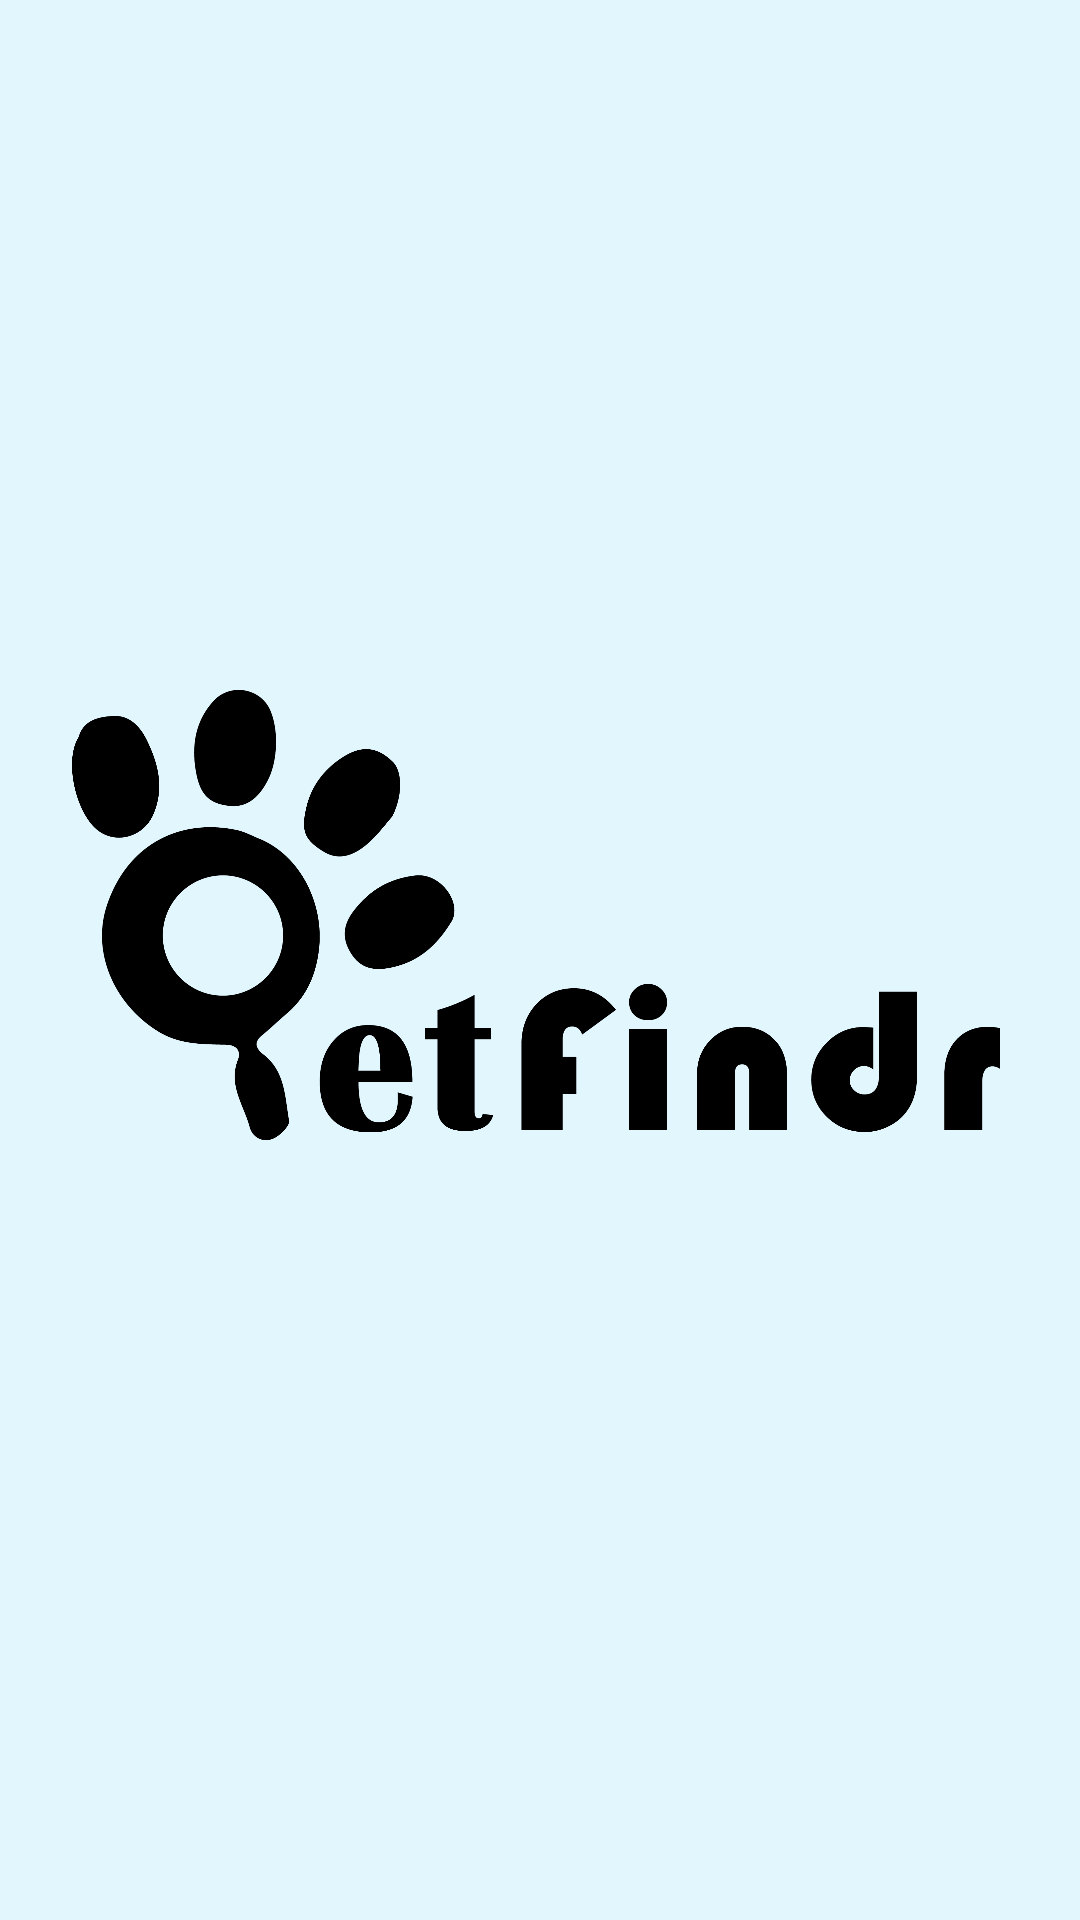

Reconstruct the res/layout file that produces this screen, plus the resources it refers to.
<!-- AndroidManifest.xml: application theme AppTheme -->
<!-- res/layout/nav_header.xml -->
<?xml version="1.0" encoding="utf-8"?>
<androidx.constraintlayout.widget.ConstraintLayout xmlns:android="http://schemas.android.com/apk/res/android"
    xmlns:app="http://schemas.android.com/apk/res-auto"
    android:id="@+id/navHeader"
    android:layout_width="match_parent"
    android:layout_height="192dp"
    android:background="@color/colorBarbar"
    android:padding="16dp"
    android:theme="@style/ThemeOverlay.AppCompat.Dark">

    <ImageView
        android:id="@+id/navHeaderImage"
        android:layout_width="0dp"
        android:layout_height="0dp"
        android:layout_marginStart="@dimen/horizontal_margin"
        android:layout_marginTop="8dp"
        android:layout_marginEnd="@dimen/horizontal_margin"
        android:layout_marginBottom="24dp"
        android:background="@color/colorBarbar"
        android:scaleType="fitCenter"
        app:layout_constraintBottom_toBottomOf="parent"
        app:layout_constraintEnd_toEndOf="parent"
        app:layout_constraintStart_toStartOf="parent"
        app:layout_constraintTop_toTopOf="parent"
        app:srcCompat="@drawable/logo_v2" />

</androidx.constraintlayout.widget.ConstraintLayout>
<!-- resources referenced by this layout -->
<resources>
  <color name="colorBarbar">#E2F6FE</color>
  <dimen name="horizontal_margin">8dp</dimen>
  <!-- drawable logo_v2: png bitmap (drawable, 66164 bytes) -->
  <style name="AppTheme" parent="Theme.AppCompat.DayNight">
          
          <item name="android:textColor">#FFFFFF</item>
          <item name="colorPrimary">@color/colorPrimary</item>
          <item name="colorPrimaryDark">@color/colorPrimaryDark</item>
          <item name="colorAccent">@color/colorAccent</item>
  
      </style>
  <color name="colorPrimary">#133452</color>
  <color name="colorPrimaryDark">#000000</color>
  <color name="colorAccent">#03A9F4</color>
</resources>
